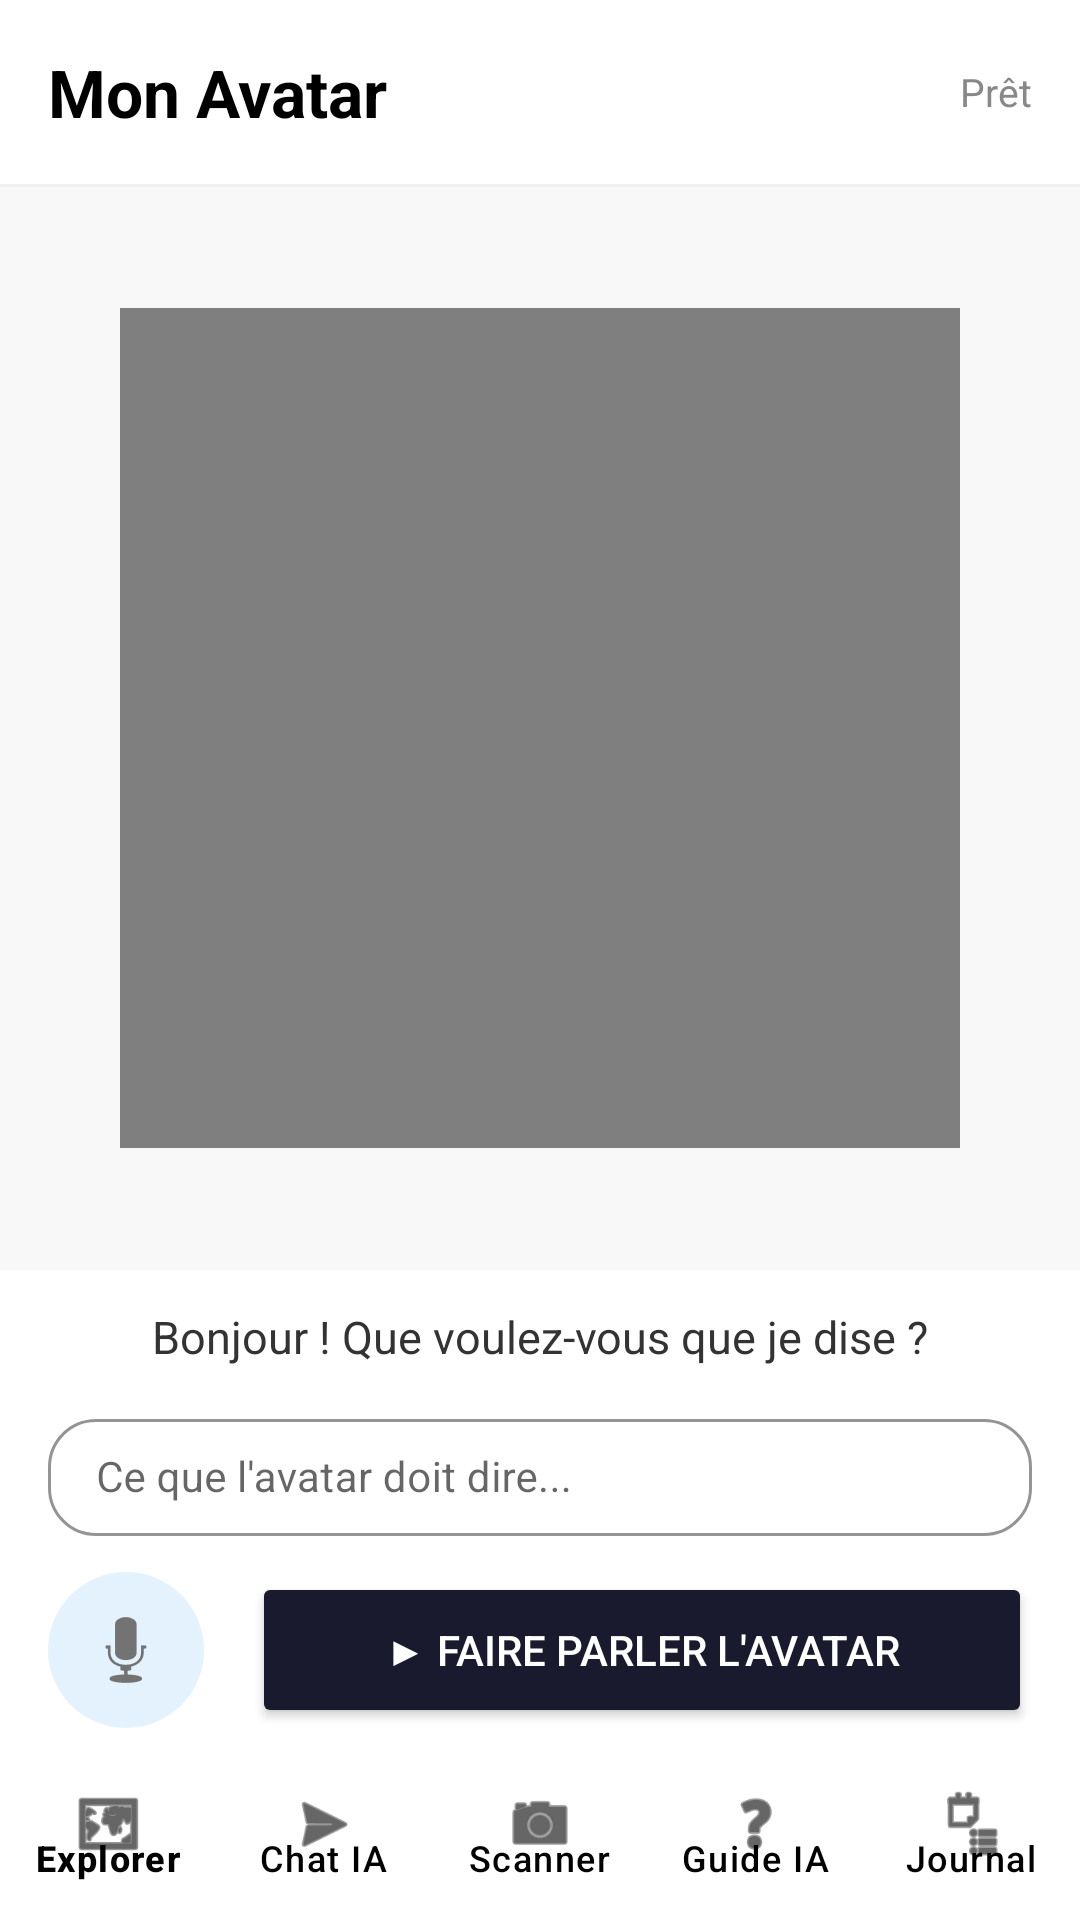

Android layout source for this screen:
<!-- AndroidManifest.xml: application theme Theme.Smart_Travel_AI_LITIMI_ISSAM -->
<!-- res/layout/activity_avatar.xml -->
<?xml version="1.0" encoding="utf-8"?>
<LinearLayout xmlns:android="http://schemas.android.com/apk/res/android"
    xmlns:app="http://schemas.android.com/apk/res-auto"
    android:layout_width="match_parent"
    android:layout_height="match_parent"
    android:orientation="vertical"
    android:background="#FFFFFF"
    android:fitsSystemWindows="true">

    
    <LinearLayout
        android:layout_width="match_parent"
        android:layout_height="wrap_content"
        android:background="#FFFFFF"
        android:gravity="center_vertical"
        android:paddingStart="16dp"
        android:paddingEnd="16dp"
        android:paddingTop="16dp"
        android:paddingBottom="16dp">

        <TextView
            android:text="Mon Avatar"
            android:textColor="#000000"
            android:textSize="22sp"
            android:textStyle="bold"
            android:layout_width="0dp"
            android:layout_height="wrap_content"
            android:layout_weight="1"/>

        
        <TextView
            android:id="@+id/tvStatus"
            android:text="Prêt"
            android:textColor="#888888"
            android:textSize="13sp"
            android:layout_width="wrap_content"
            android:layout_height="wrap_content"/>

    </LinearLayout>

    <View
        android:layout_width="match_parent"
        android:layout_height="1dp"
        android:background="#F0F0F0"/>

    
    <FrameLayout
        android:layout_width="match_parent"
        android:layout_height="0dp"
        android:layout_weight="1"
        android:background="#F8F8F8">

        
        <VideoView
            android:id="@+id/videoAvatar"
            android:layout_width="280dp"
            android:layout_height="280dp"
            android:layout_gravity="center"/>

        
        <ImageView
            android:id="@+id/ivAvatarStatic"
            android:layout_width="280dp"
            android:layout_height="280dp"
            android:layout_gravity="center"
            android:scaleType="centerCrop"
            android:src="@drawable/ic_launcher_background"/>

        
        <ProgressBar
            android:id="@+id/progressAvatar"
            android:layout_width="64dp"
            android:layout_height="64dp"
            android:layout_gravity="center"
            android:visibility="gone"/>

    </FrameLayout>

    
    <LinearLayout
        android:layout_width="match_parent"
        android:layout_height="wrap_content"
        android:orientation="vertical"
        android:background="#FFFFFF"
        android:paddingStart="16dp"
        android:paddingEnd="16dp"
        android:paddingTop="12dp"
        android:paddingBottom="8dp">

        <TextView
            android:id="@+id/tvAvatarSpeech"
            android:layout_width="match_parent"
            android:layout_height="wrap_content"
            android:text="Bonjour ! Que voulez-vous que je dise ?"
            android:textSize="15sp"
            android:textColor="#333333"
            android:gravity="center"
            android:paddingBottom="12dp"/>

        
        <com.google.android.material.textfield.TextInputLayout
            style="@style/Widget.MaterialComponents.TextInputLayout.OutlinedBox"
            android:layout_width="match_parent"
            android:layout_height="wrap_content"
            android:hint="Ce que l'avatar doit dire..."
            app:boxCornerRadiusTopStart="16dp"
            app:boxCornerRadiusTopEnd="16dp"
            app:boxCornerRadiusBottomStart="16dp"
            app:boxCornerRadiusBottomEnd="16dp"
            app:boxStrokeColor="#CCCCCC"
            app:hintTextColor="#999999">

            <com.google.android.material.textfield.TextInputEditText
                android:id="@+id/etAvatarText"
                android:layout_width="match_parent"
                android:layout_height="wrap_content"
                android:inputType="textMultiLine"
                android:maxLines="3"
                android:paddingStart="16dp"
                android:paddingTop="10dp"
                android:paddingBottom="10dp"
                android:textSize="14sp"/>
        </com.google.android.material.textfield.TextInputLayout>

        
        <LinearLayout
            android:layout_width="match_parent"
            android:layout_height="wrap_content"
            android:orientation="horizontal"
            android:layout_marginTop="12dp"
            android:gravity="center">

            
            <ImageButton
                android:id="@+id/btnAvatarMic"
                android:layout_width="52dp"
                android:layout_height="52dp"
                android:src="@android:drawable/ic_btn_speak_now"
                android:background="@drawable/circle_mic_bg"
                android:layout_marginEnd="16dp"
                android:padding="12dp"
                android:contentDescription="Micro"/>

            
            <Button
                android:id="@+id/btnSpeak"
                android:layout_width="0dp"
                android:layout_height="52dp"
                android:layout_weight="1"
                android:text="▶ Faire parler l'avatar"
                android:textSize="14sp"
                android:backgroundTint="#1A1A2E"
                android:textColor="#FFFFFF"/>

        </LinearLayout>

    </LinearLayout>

    
    <com.google.android.material.bottomnavigation.BottomNavigationView
        android:id="@+id/bottomNavigationView"
        android:layout_width="match_parent"
        android:layout_height="56dp"
        android:background="#FFFFFF"
        app:menu="@menu/bottom_nav_menu"
        app:itemIconTint="#000000"
        app:itemTextColor="#000000"
        app:labelVisibilityMode="labeled"
        app:elevation="0dp"/>

</LinearLayout>
<!-- resources referenced by this layout -->
<resources>
  <!-- drawable circle_mic_bg (drawable) -->
  <?xml version="1.0" encoding="utf-8"?>
  <shape xmlns:android="http://schemas.android.com/apk/res/android"
      android:shape="oval">
      <solid android:color="#E3F2FD"/>
      <size android:width="48dp" android:height="48dp"/>
  </shape>
  <style name="Theme.Smart_Travel_AI_LITIMI_ISSAM" parent="Base.Theme.Smart_Travel_AI_LITIMI_ISSAM" />
  <style name="Base.Theme.Smart_Travel_AI_LITIMI_ISSAM" parent="Theme.Material3.DayNight.NoActionBar">
          
          <item name="colorPrimary">#000000</item>
          <item name="colorOnPrimary">#FFFFFF</item>
  
          
          <item name="colorSecondary">#333333</item>
          <item name="colorOnSecondary">#FFFFFF</item>
  
          
          <item name="android:statusBarColor">#000000</item>
  
          
          <item name="colorOnSurface">#000000</item>
          <item name="colorOutline">#000000</item>
      </style>
</resources>
